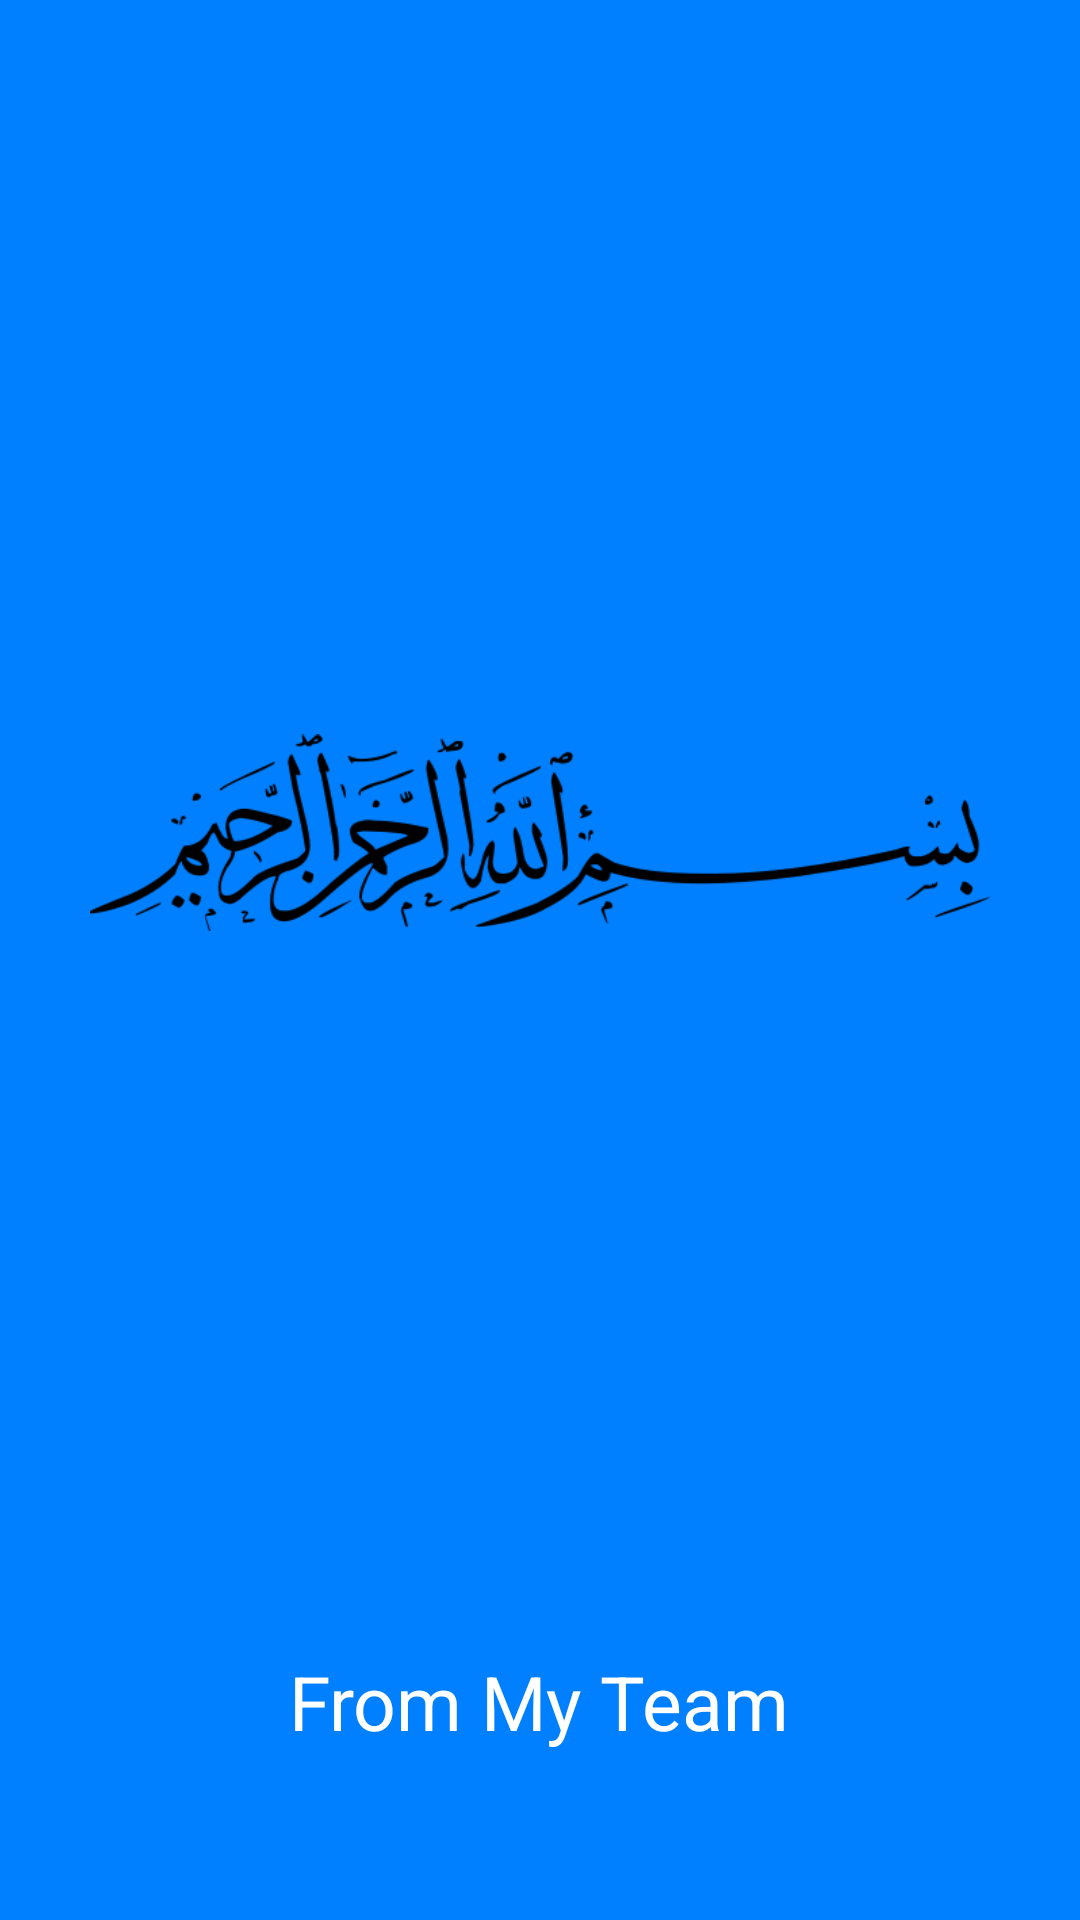

Write the Android layout XML for this screen, with the resource values it uses.
<!-- AndroidManifest.xml: application theme AppTheme -->
<!-- res/layout/activity_splash_screen.xml -->
<?xml version="1.0" encoding="utf-8"?>
<androidx.constraintlayout.widget.ConstraintLayout xmlns:android="http://schemas.android.com/apk/res/android"
    xmlns:app="http://schemas.android.com/apk/res-auto"
    xmlns:tools="http://schemas.android.com/tools"
    android:id="@+id/splash_screen"
    android:layout_width="match_parent"
    android:layout_height="match_parent"
    android:background="#0080ff"
    android:gravity="center"
    tools:context=".splash_screen">


    <ImageView
        android:id="@+id/imageView"
        android:layout_width="match_parent"
        android:layout_height="wrap_content"
        android:padding="30dp"
        app:layout_constraintBottom_toBottomOf="parent"
        app:layout_constraintEnd_toEndOf="parent"
        app:layout_constraintHorizontal_bias="0.0"
        app:layout_constraintStart_toStartOf="parent"
        app:layout_constraintTop_toTopOf="parent"
        app:layout_constraintVertical_bias="0.402"
        app:srcCompat="@drawable/logo_splash" />

    <TextView
        android:id="@+id/textView"
        android:layout_width="wrap_content"
        android:layout_height="wrap_content"
        android:text="From My Team"
        android:textColor="#ffffff "
        android:textSize="25dp"
        app:layout_constraintBottom_toBottomOf="parent"
        app:layout_constraintEnd_toEndOf="parent"
        app:layout_constraintHorizontal_bias="0.498"
        app:layout_constraintStart_toStartOf="parent"
        app:layout_constraintTop_toBottomOf="@+id/imageView"
        app:layout_constraintVertical_bias="0.753" />
</androidx.constraintlayout.widget.ConstraintLayout>
<!-- resources referenced by this layout -->
<resources>
  <!-- drawable logo_splash: png bitmap (drawable, 12593 bytes) -->
  <style name="AppTheme" parent="Theme.AppCompat.Light.NoActionBar">
          
          <item name="colorPrimary">@color/colorPrimary</item>
          <item name="colorPrimaryDark">@color/colorPrimaryDark</item>
          <item name="colorAccent">@color/colorAccent</item>
          <item name="android:windowFullscreen">true</item>
      </style>
  <color name="colorPrimary">#3F51B5</color>
  <color name="colorPrimaryDark">#0f82d2</color>
  <color name="colorAccent">#FF4081</color>
</resources>
